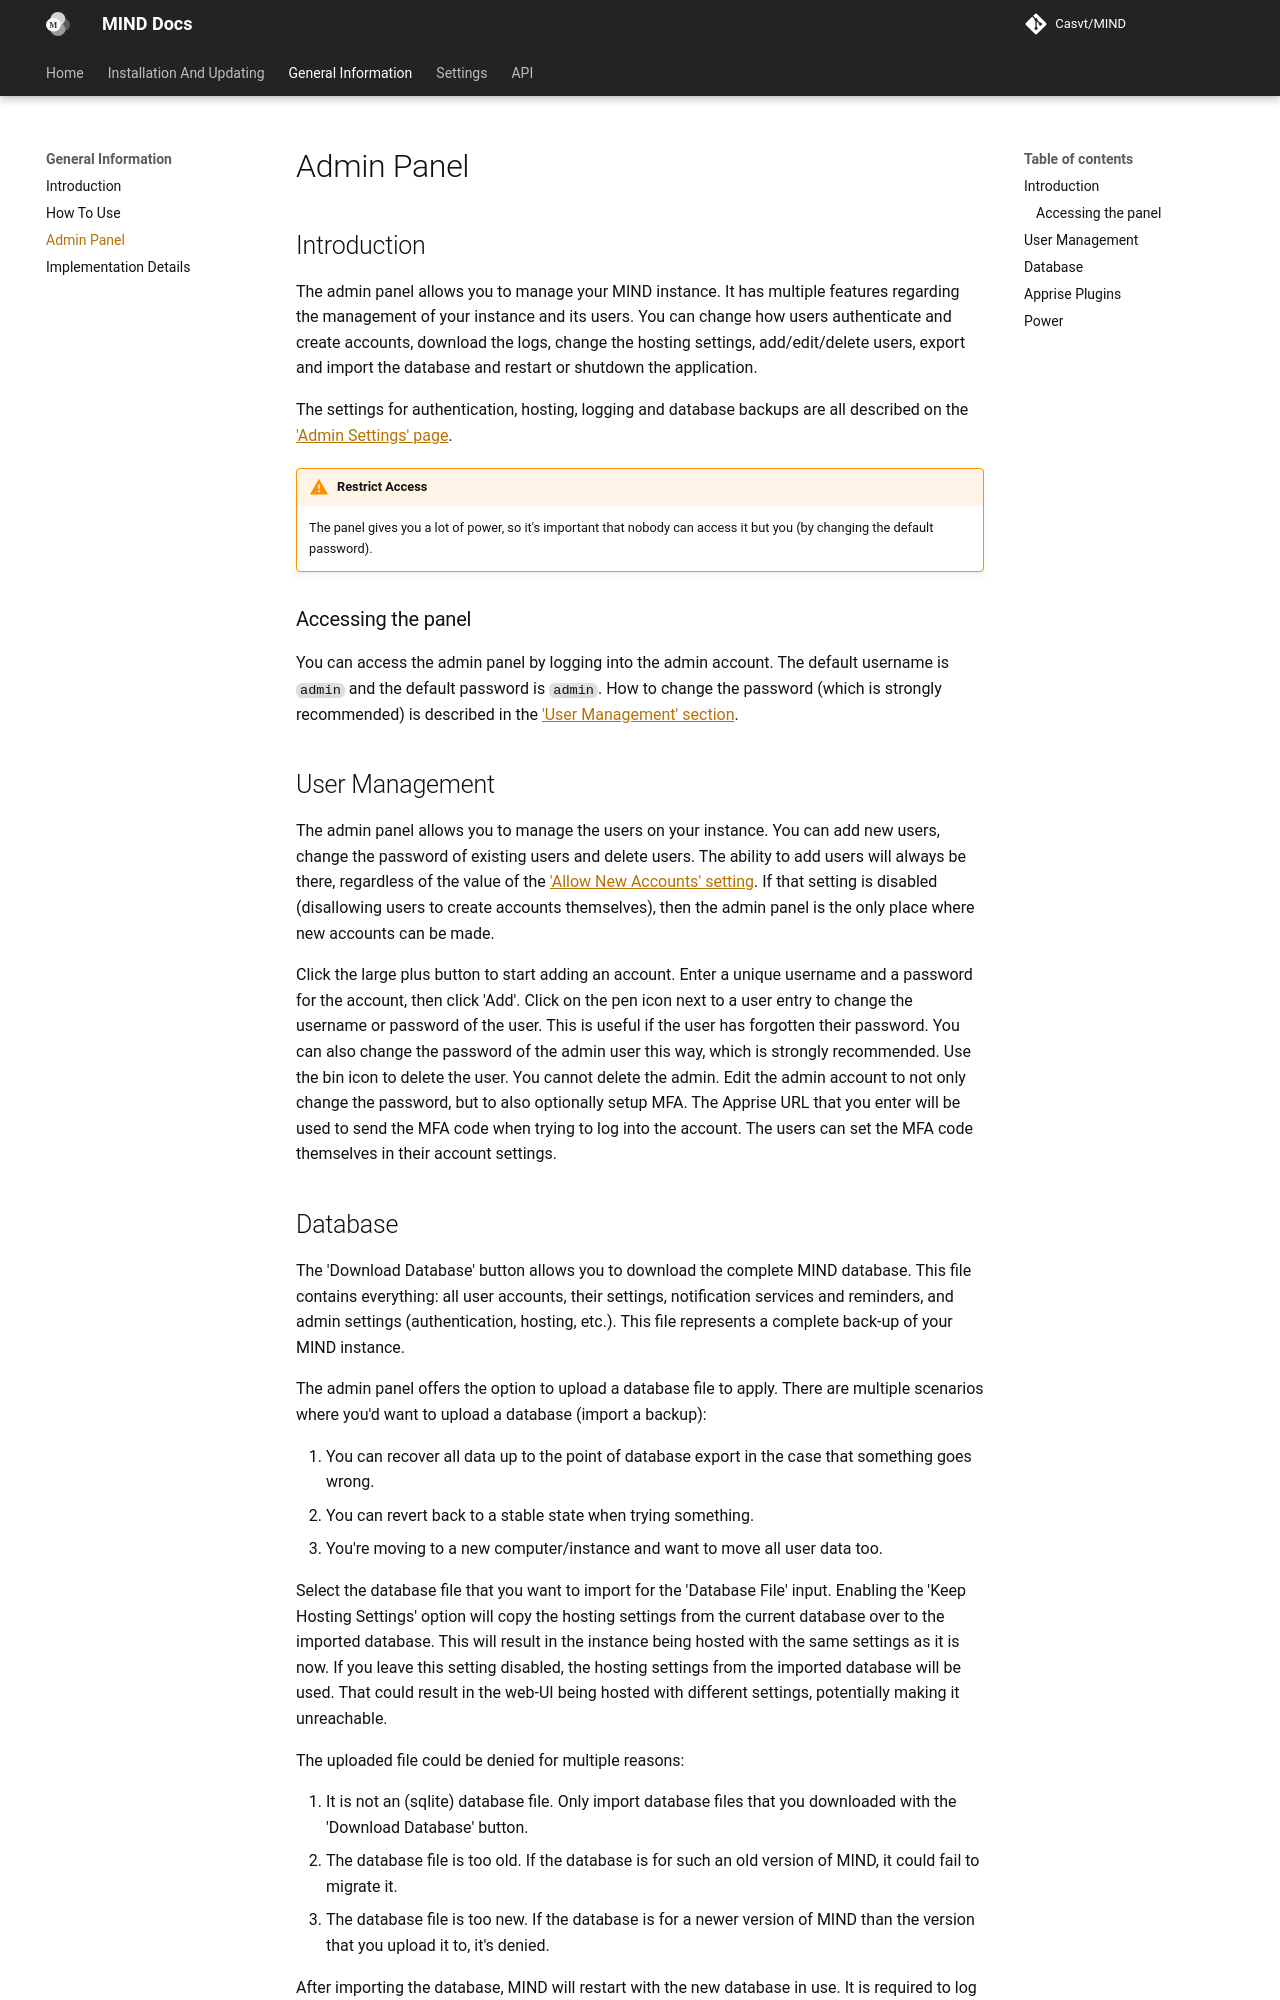

repository: Casvt/MIND · page: general_info/admin_panel/index.html · generator: mkdocs

## Introduction

The admin panel allows you to manage your MIND instance. It has multiple features regarding the management of your instance and it's users. You can change how users authenticate and create accounts, download the logs, change the hosting settings, add/edit/delete users, export and import the database and restart or shutdown the application.

!!! warning "Restrict Access"
	The panel gives you a lot of power, so it's important that nobody can access it but you (by changing the default password).

### Accessing the panel

You can access the admin panel by logging into the admin account. The default username is `admin` and the default password is `admin`. How to change the password (which is strongly recommended) is described in the ['User Management' section](#user-management).

## Authentication

The authentication settings are described on the ['Admin Settings' page](../settings/admin_settings.md#authentication).

## Logging

The 'Logging Level' setting is for enabling debug logging. Only enable this when you encounter problems and need to share logs. Once enabled, all debug logs will go to a file. This file, containing all the debug logs, can be downloaded using the 'Download Debug Logs' button. Once the logging level is set back to `Info`, the debug logging to the file will be stopped. Once the logging level is set to `Debug` again, the file will be emptied and all debug logs will be put in it again. With this setup, you can enable debug logging, reproduce the error (which will be logged to the file), disable debug logging and download the log file. The file will then contain all relevant logs.

## Hosting

The hosting settings are described on the ['Admin Settings' page](../settings/admin_settings.md#hosting).

## User Management

The admin panel allows you to manage the users on your instance. You can add new users, change the password of existing users and delete users. The ability to add users will always be there, regardless of the value of the ['Allow New Accounts' setting](../settings/admin_settings.md#allow-new-accounts). If that setting is disabled (disallowing users to create accounts themselves), then the admin panel is the only place where new accounts can be made.

If the username field turns red while adding a new user, then the username is either already taken or is invalid.

Click on the pen icon to change the password of the user. This is useful if the user has forgotten their password. You can also change the password of the admin user this way, which is strongly recommended.
